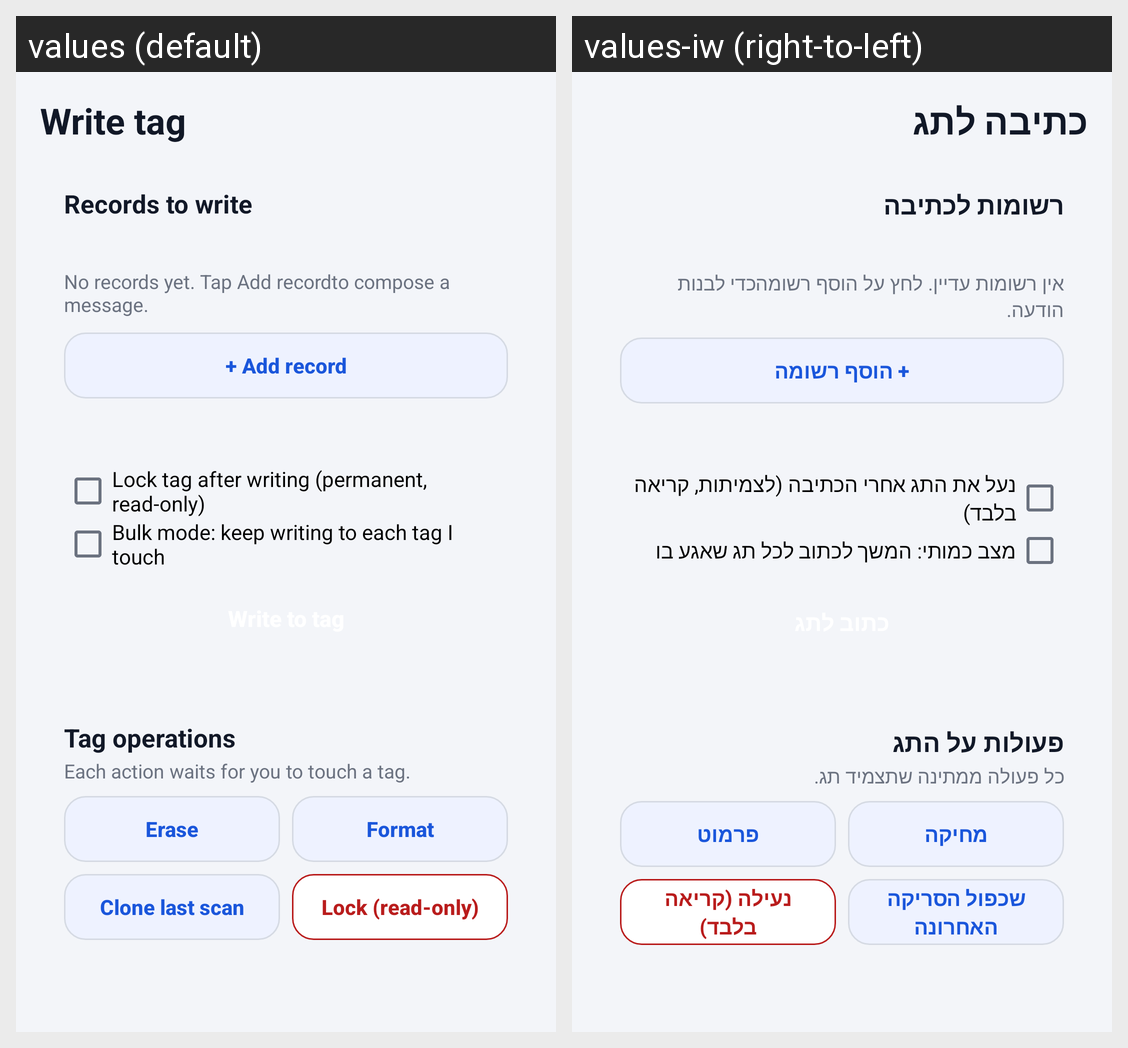

Here is an Android app screen in its default locale and in the app's own translations. Write out the translated-string differences for the strings that appear on this screen.
Android screen res/layout/page_write.xml rendered under 2 locales, left to right: values (default), values-iw (right-to-left). Device: Nexus 5 (rendered at 1080×1920; each locale shown at half size, 540×960, under a caption strip naming it); theme AppTheme.
Strings drawn on this screen, with the default value and each locale's value (text and hints the layout hard-codes, and strings that could not be matched under every locale, appear in the picture but are not listed):

write_title
  values: Write tag
  values-iw: כתיבה לתג

records_to_write
  values: Records to write
  values-iw: רשומות לכתיבה

no_records_yet
  values: No records yet. Tap Add recordto compose a message.
  values-iw: אין רשומות עדיין. לחץ על הוסף רשומהכדי לבנות הודעה.

add_record
  values: + Add record
  values-iw: + הוסף רשומה

lock_after_write
  values: Lock tag after writing (permanent, read-only)
  values-iw: נעל את התג אחרי הכתיבה (לצמיתות, קריאה בלבד)

bulk_mode
  values: Bulk mode: keep writing to each tag I touch
  values-iw: מצב כמותי: המשך לכתוב לכל תג שאגע בו

tag_operations
  values: Tag operations
  values-iw: פעולות על התג

tag_operations_hint
  values: Each action waits for you to touch a tag.
  values-iw: כל פעולה ממתינה שתצמיד תג.

op_erase
  values: Erase
  values-iw: מחיקה

op_format
  values: Format
  values-iw: פרמוט

op_clone
  values: Clone last scan
  values-iw: שכפול הסריקה האחרונה

op_lock
  values: Lock (read-only)
  values-iw: נעילה (קריאה בלבד)
